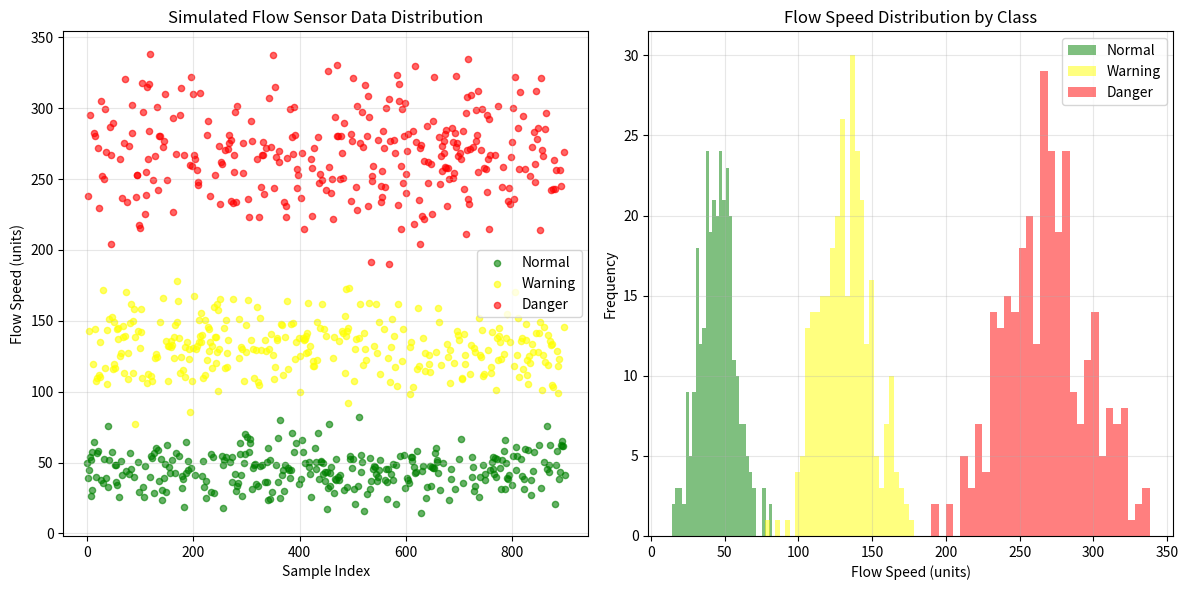

Here is the Python script that generated this plot:
import numpy as np
import pandas as pd
import matplotlib.pyplot as plt

# Set random seed for reproducibility
np.random.seed(42)

# Define flow speed ranges for each class (based on YF-S201 characteristics)
NORMAL_RANGE = (10, 80)      # Low flow - Safe
WARNING_RANGE = (80, 180)    # Moderate flow - Caution
DANGER_RANGE = (180, 350)    # High flow - Flash Flood

def generate_class_data(flow_range, label, num_samples=300):
    """Generate synthetic flow sensor data with realistic noise"""
    mean_flow = (flow_range[0] + flow_range[1]) / 2
    std_flow = (flow_range[1] - flow_range[0]) / 6
    
    flow_speeds = np.random.normal(mean_flow, std_flow, num_samples)
    flow_speeds = np.clip(flow_speeds, flow_range[0], flow_range[1])
    
    # Add sensor noise
    noise = np.random.normal(0, 5, num_samples)
    flow_speeds += noise
    
    timestamps = np.arange(num_samples) * 1000
    labels = np.full(num_samples, label)
    
    return timestamps, flow_speeds, labels

print("Generating simulated flow sensor data...")

# Generate data for all classes
t_normal, speed_normal, label_normal = generate_class_data(NORMAL_RANGE, 0, 300)
t_warning, speed_warning, label_warning = generate_class_data(WARNING_RANGE, 1, 300)
t_danger, speed_danger, label_danger = generate_class_data(DANGER_RANGE, 2, 300)

# Combine all data
timestamps = np.concatenate([t_normal, t_warning, t_danger])
flow_speeds = np.concatenate([speed_normal, speed_warning, speed_danger])
labels = np.concatenate([label_normal, label_warning, label_danger])

# Create DataFrame and shuffle
data = pd.DataFrame({
    'timestamp': timestamps,
    'flow_speed': flow_speeds,
    'label': labels
})
data = data.sample(frac=1, random_state=42).reset_index(drop=True)

# Save to CSV
data.to_csv('flow_data.csv', index=False)
print(f"✓ Generated {len(data)} samples and saved to 'flow_data.csv'")

# Visualize
plt.figure(figsize=(12, 6))

plt.subplot(1, 2, 1)
colors = ['green', 'yellow', 'red']
names = ['Normal', 'Warning', 'Danger']
for label_val, color, name in zip([0, 1, 2], colors, names):
    class_data = data[data['label'] == label_val]
    plt.scatter(class_data.index, class_data['flow_speed'], 
                c=color, alpha=0.6, label=name, s=20)
plt.xlabel('Sample Index')
plt.ylabel('Flow Speed (units)')
plt.title('Simulated Flow Sensor Data Distribution')
plt.legend()
plt.grid(True, alpha=0.3)

plt.subplot(1, 2, 2)
for label_val, color, name in zip([0, 1, 2], colors, names):
    class_data = data[data['label'] == label_val]['flow_speed']
    plt.hist(class_data, bins=30, alpha=0.5, label=name, color=color)
plt.xlabel('Flow Speed (units)')
plt.ylabel('Frequency')
plt.title('Flow Speed Distribution by Class')
plt.legend()
plt.grid(True, alpha=0.3)

plt.tight_layout()
plt.savefig('data_visualization.png', dpi=300)
print("✓ Saved visualization to 'data_visualization.png'")
plt.show()

# Print statistics
print("\n=== Data Statistics ===")
for label_val, name in [(0, 'Normal'), (1, 'Warning'), (2, 'Danger')]:
    class_data = data[data['label'] == label_val]['flow_speed']
    print(f"{name:10s}: Mean={class_data.mean():.2f}, Std={class_data.std():.2f}, "
          f"Min={class_data.min():.2f}, Max={class_data.max():.2f}")
